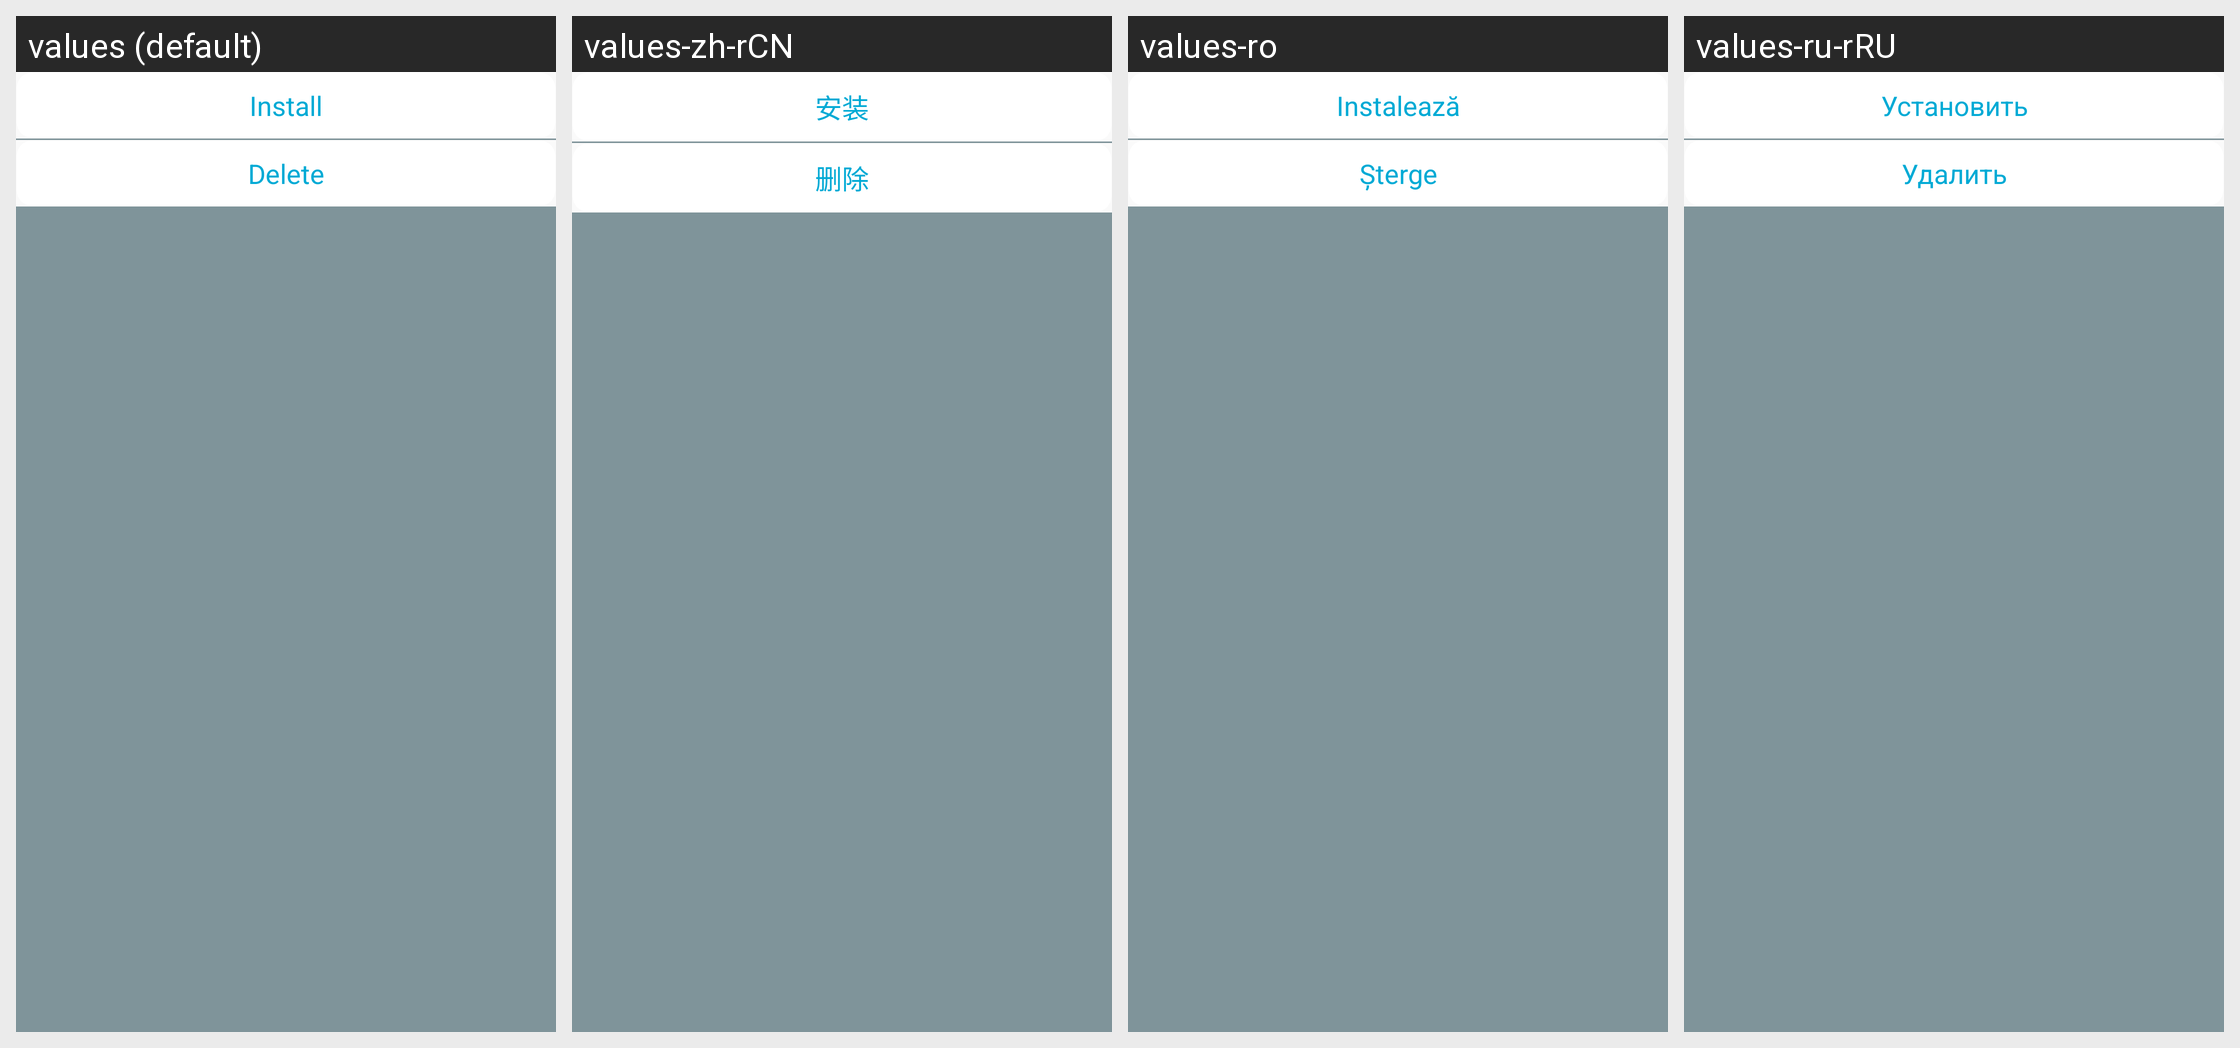

The same Android screen rendered under several of its app's locales, left to right. List the strings drawn on it with the default value and each locale's translation.
Android screen res/layout/tv_apk_clicked_dialog.xml rendered under 4 locales, left to right: values (default), values-zh-rCN, values-ro, values-ru-rRU. Device: Nexus 5 (rendered at 1080×1920; each locale shown at half size, 540×960, under a caption strip naming it); theme AppThemeBar.
Other locales in the repository, not shown: values-af, values-am, values-ar, values-as, values-az, values-be, values-bg, values-bn, values-bs, values-ca, values-ca-rES, values-cs, values-cs-rCZ, values-da, values-de, values-de-rDE, values-el, values-el-rGR, values-en, values-en-rCA, values-en-rGB, values-en-rIN, values-en-rXC, values-es, values-es-rUS, values-et, values-et-rEE, values-eu, values-fa, values-fi, values-fil, values-fr, values-fr-rCA, values-fr-rFR, values-gl, values-gu, values-hi, values-hi-rIN, values-hr, values-hu, values-hy, values-in, values-in-rID, values-is, values-it, values-it-rIT, values-iw, values-ja, values-ja-rJP, values-ka, values-kk, values-km, values-kn, values-ko, values-ko-rKR, values-ky, values-lo, values-lt, values-lt-rLT, values-lv, values-lv-rLV, values-mk, values-ml, values-mn, values-mr, values-ms, values-ms-rMY, values-mt, values-my, values-nb, values-ne, values-nl, values-nn-rNO, values-or, values-pa, values-pl, values-pl-rPL, values-pt, values-pt-rBR, values-pt-rPT, values-ro-rRO, values-ru, values-si, values-sk, values-sk-rSK, values-sl, values-sl-rSI, values-sq, values-sr, values-sv, values-sw, values-ta, values-te, values-th, values-tl, values-tr, values-tr-rTR, values-uk, values-ur, values-uz, values-vi, values-zh, values-zh-rHK, values-zh-rTW, values-zu.
Strings drawn on this screen, with the default value and each locale's value (text and hints the layout hard-codes, and strings that could not be matched under every locale, appear in the picture but are not listed):

option_button_install
  values: Install
  values-zh-rCN: 安装
  values-ro: Instalează
  values-ru-rRU: Установить

option_button_delete
  values: Delete
  values-zh-rCN: 删除
  values-ro: Șterge
  values-ru-rRU: Удалить
